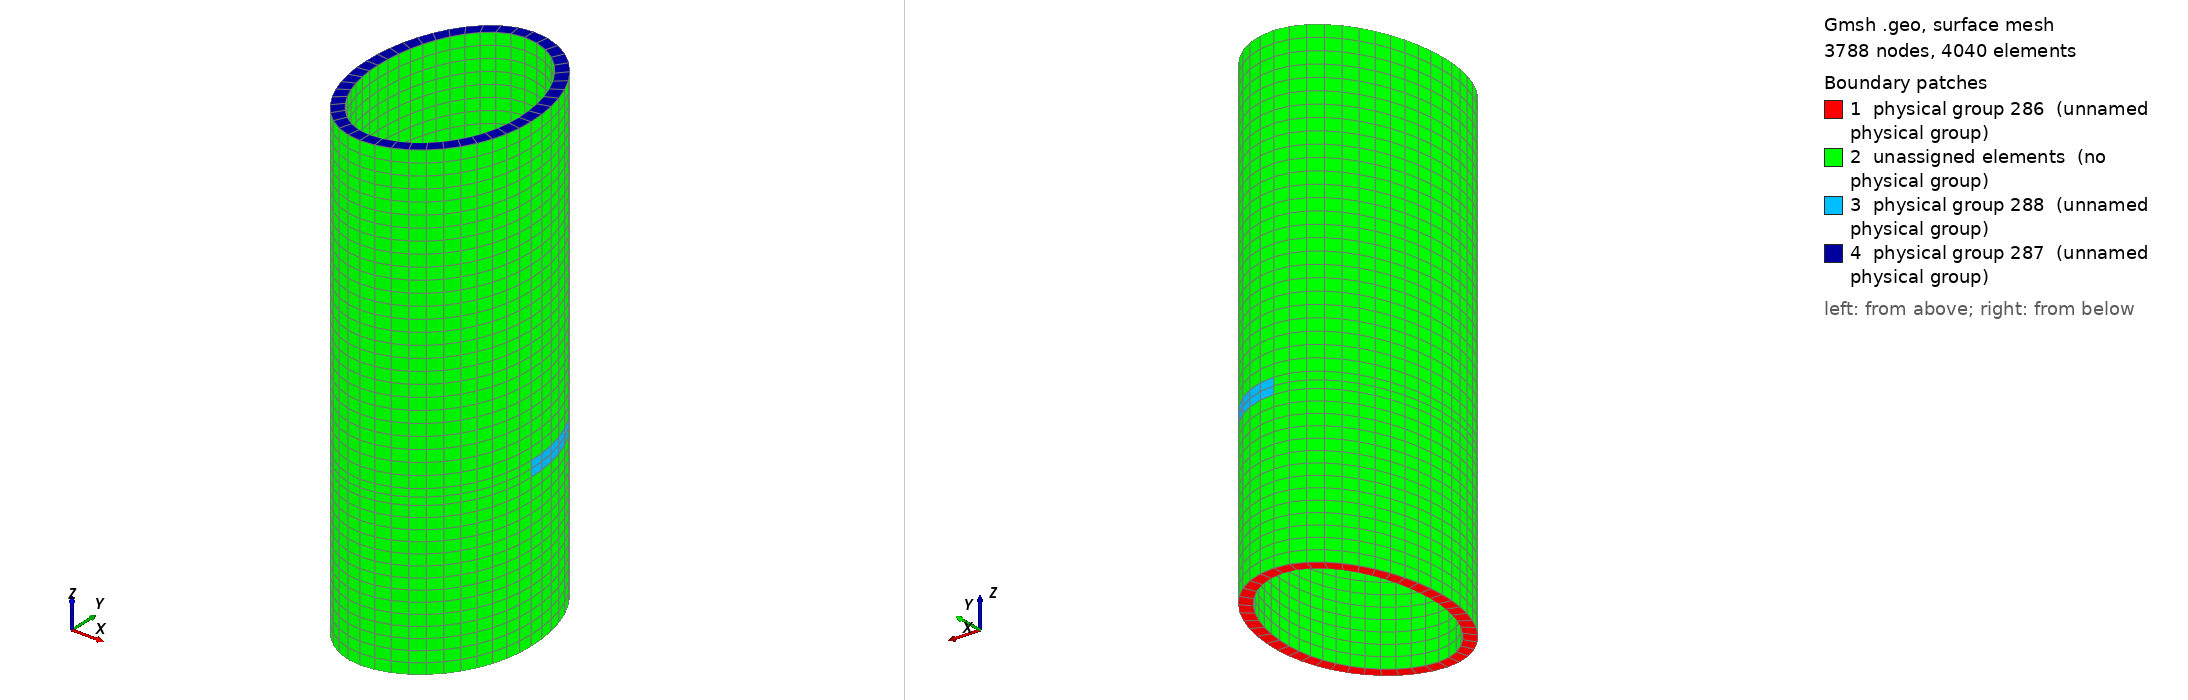

Gmsh geometry script, surface-meshed: 3788 nodes, 4040 surface elements. Boundary patches (legend numbers): 1 physical group 286 (unnamed physical group), 2 unassigned elements (no physical group), 3 physical group 288 (unnamed physical group), 4 physical group 287 (unnamed physical group). Left view from above one corner, right view from below the opposite corner. Legend entries are the model's physical surfaces; 'unassigned elements' are surfaces in no physical group. The drawing asked Gmsh for element sizes between 1% and 20% of the model's largest extent; the script's own settings can give other sizes.

=== pipe_2.geo (drawn) ===
r1 = 0.5;
r2 = 0.7;
t =  0.08;
h = 6.0;
f = 0.08;
no_of_points_quarter = 12;
no_of_points_thickness = 2;
no_of_points_height = 60;

Point(1) = {0, 0, 0, f};
Point(2) = {r1, 0, 0, f};
Point(3) = {0, r2, 0, f};
Point(4) = {-r1, 0, 0, f};
Point(5) = {0, -r2, 0, f};
Point(6) = {r1+t, 0, 0, f};
Point(7) = {0, r2+t, 0, f};
Point(8) = {-r1+t, 0, 0, f};
Point(9) = {-0, -r2+t, 0, f};

Ellipse(1) = {9, 1, 9, 2};
Ellipse(2) = {2, 1, 2, 3};
Ellipse(3) = {3, 1, 3, 8};
Ellipse(4) = {8, 1, 8, 9};
Ellipse(5) = {5, 1, 5, 6};
Ellipse(6) = {6, 1, 6, 7};
Ellipse(7) = {7, 1, 7, 4};
Ellipse(8) = {4, 1, 4, 5};

Line(9) = {7, 3};
Line(10) = {6, 2};
Line(11) = {9, 5};
Line(12) = {8, 4};

Line Loop(13) = {7, -12, -3, -9};
Plane Surface(14) = {13};
Line Loop(15) = {12, 8, -11, -4};
Plane Surface(16) = {15};
Line Loop(17) = {11, 5, 10, -1};
Plane Surface(18) = {17};
Line Loop(19) = {10, 2, -9, -6};
Plane Surface(20) = {19};

Extrude {0, 0, 1} {
  Surface{14, 16, 18, 20};
}
Extrude {0, 0, 0.1} {
  Surface{42, 108, 86, 64};
}
Extrude {0, 0, 2} {
  Surface{152, 130, 196, 174};
}

Transfinite Line {137, 138, 160, 159, 120, 116, 124, 115} = 3;
//Transfinite Line {76, 80, 54, 58, 36, 27, 32, 28} = 15;
Transfinite Line {11, 12, 10, 9, 46, 154, 23, 111, 25, 113, 68, 132, 244, 221, 200, 198} = 2;
Transfinite Line {5, 1, 8, 4, 3, 7, 2, 6, 45, 47, 177, 179, 67, 155, 69, 157, 135, 133, 91, 89, 24, 112, 22, 110, 243, 245, 265, 267, 199, 201, 222, 220} = 12;

Transfinite Surface "*";
Recombine Surface "*";
Transfinite Volume "*";

Physical Volume(285) = {4, 1, 5, 10, 9, 6, 12, 7, 3, 2, 8, 11};
Physical Surface(286) = {14, 20, 18, 16}; // left side
Physical Surface(287) = {262, 240, 218, 284}; // right side
Physical Surface(288) = {151}; // top rip
